Run: headless pygame with SDL's dummy video driver; simulated clock (each Clock.tick advances the game by its frame time, no real sleeping); random seed 0; keys injected as events and as key.get_pressed() state; no mouse input.
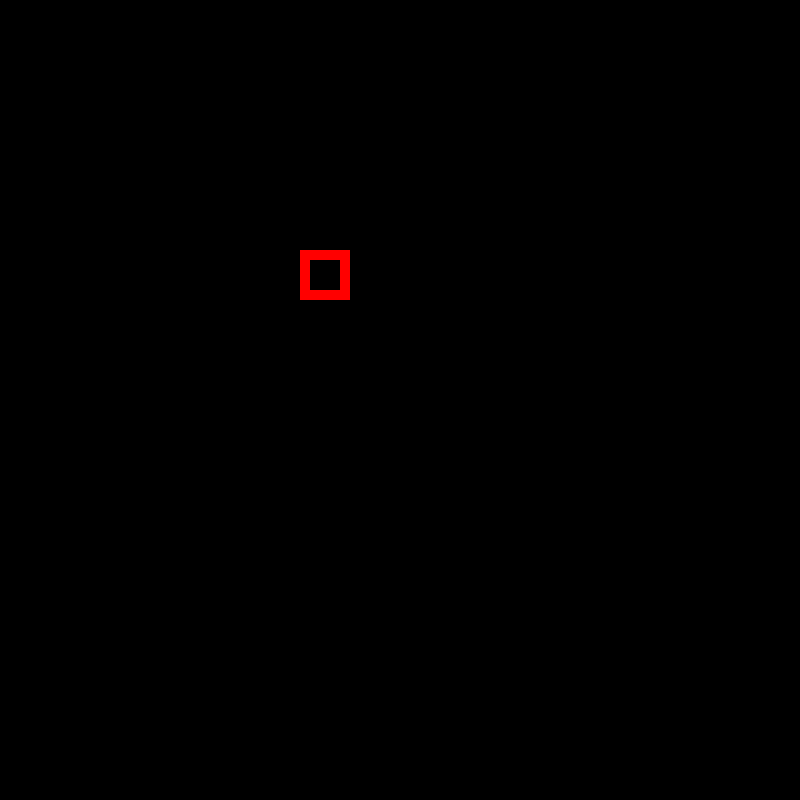
Frame 1 of 4 · flips 1–60 · no input
Frame 2 of 4 · flips 61–180 · tapped SPACE, RETURN · held RIGHT (→), D · screen unchanged from frame 1, image omitted
Frame 3 of 4 · flips 181–300 · held DOWN (↓), S · screen unchanged from frame 2, image omitted
Frame 4 of 4 · flips 301–420 · held LEFT (←), A, UP (↑), W · screen unchanged from frame 3, image omitted

The pygame program that drew these frames:

import pygame

from pygame.locals import QUIT, KEYDOWN, K_ESCAPE


# pygame.mouse.set_cursor(*pygame.cursors.ball)
# pygame.mouse.set_cursor(*pygame.cursors.broken_x)
test_rect = pygame.Rect((300, 250, 50, 50))
red = pygame.Color(255, 0, 0)

def main():
    pygame.init()
    pygame.display.set_caption("Tic-Tac-Toe")
    screen = pygame.display.set_mode((800, 800))


    while True:
        pygame.draw.rect(screen, red, test_rect, 10)
        pygame.display.update()



        for event in pygame.event.get():
            if event.type == KEYDOWN:
                if event.key == K_ESCAPE:
                    raise SystemExit

            elif event.type == QUIT:
                raise SystemExit
            
if __name__ == "__main__":
    main()
